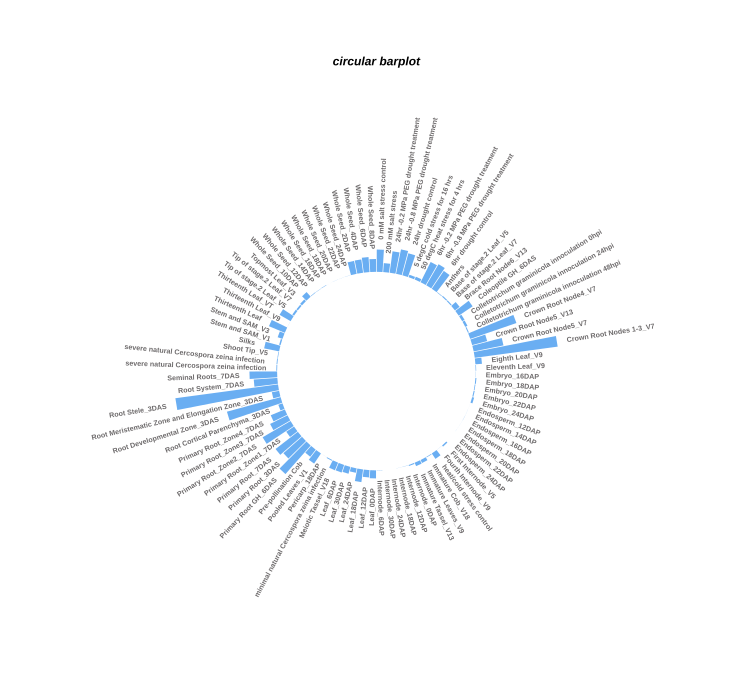

Data behind this chart, as committed beside it:
Zm00001d019527, value
0 mM salt stress control, 11.23
200 mM salt stress, 4.515
24hr -0.2 MPa PEG drought treatment, 10.89
24hr -0.8 MPa PEG drought treatment, 12.55
24hr drought control, 11.5
5 degC cold stress for 16 hrs, 1.305
50 degC heat stress for 4 hrs, 1.533
6hr -0.2 MPa PEG drought treatment, 11.4
6hr -0.8 MPa PEG drought treatment, 12.3
6hr drought control, 10.82
Anthers, 0.2712
Base of stage.2 Leaf_V5, 0.5485
Base of stage.2 Leaf_V7, 0.5578
Brace Root Node6_V13, 2.971
Coleoptile GH_6DAS, 8.438
Colletotrichum graminicola innoculation …, 1.381
Colletotrichum graminicola innoculation …, 1.237
Colletotrichum graminicola innoculation …, 0.5084
Crown Root Node4_V7, 24.58
Crown Root Node5_V13, 7.828
Crown Root Node5_V7, 15.31
Crown Root Nodes 1-3_V7, 42.14
Eighth Leaf_V9, 3.301
Eleventh Leaf_V9, 0.2783
Embryo_16DAP, 0.1104
Embryo_18DAP, 0.5224
Embryo_20DAP, 0.3613
Embryo_22DAP, 0.5233
Embryo_24DAP, 1.02
Endosperm_12DAP, 0.01128
Endosperm_14DAP, 0.03294
Endosperm_16DAP, 0.06617
Endosperm_18DAP, 0.01719
Endosperm_20DAP, 0.01959
Endosperm_22DAP, 0
Endosperm_24DAP, 0
First Internode_V5, 0.7388
Fourth Internode_V9, 0.04718
heat/cold stress control, 3.291
Immature Cob_V18, 0.315
Immature Leaves_V9, 1.705
Immature Tassel_V13, 1.867
Internode_0DAP, 0.5264
Internode_12DAP, 0.09672
Internode_18DAP, 0.04132
Internode_24DAP, 0
Internode_30DAP, 0
Internode_6DAP, 0.1175
Leaf_0DAP, 4.051
Leaf_12DAP, 3.686
Leaf_18DAP, 6.422
Leaf_24DAP, 2.256
Leaf_30DAP, 3.57
Leaf_6DAP, 4.029
Meiotic Tassel_V18, 4.158
minimal natural Cercospora zeina infecti…, 0.433
Pericarp_18DAP, 0.02137
Pooled Leaves_V1, 6.162
Pre-pollination Cob, 4.508
Primary Root GH_6DAS, 19.21
... 36 more rows
